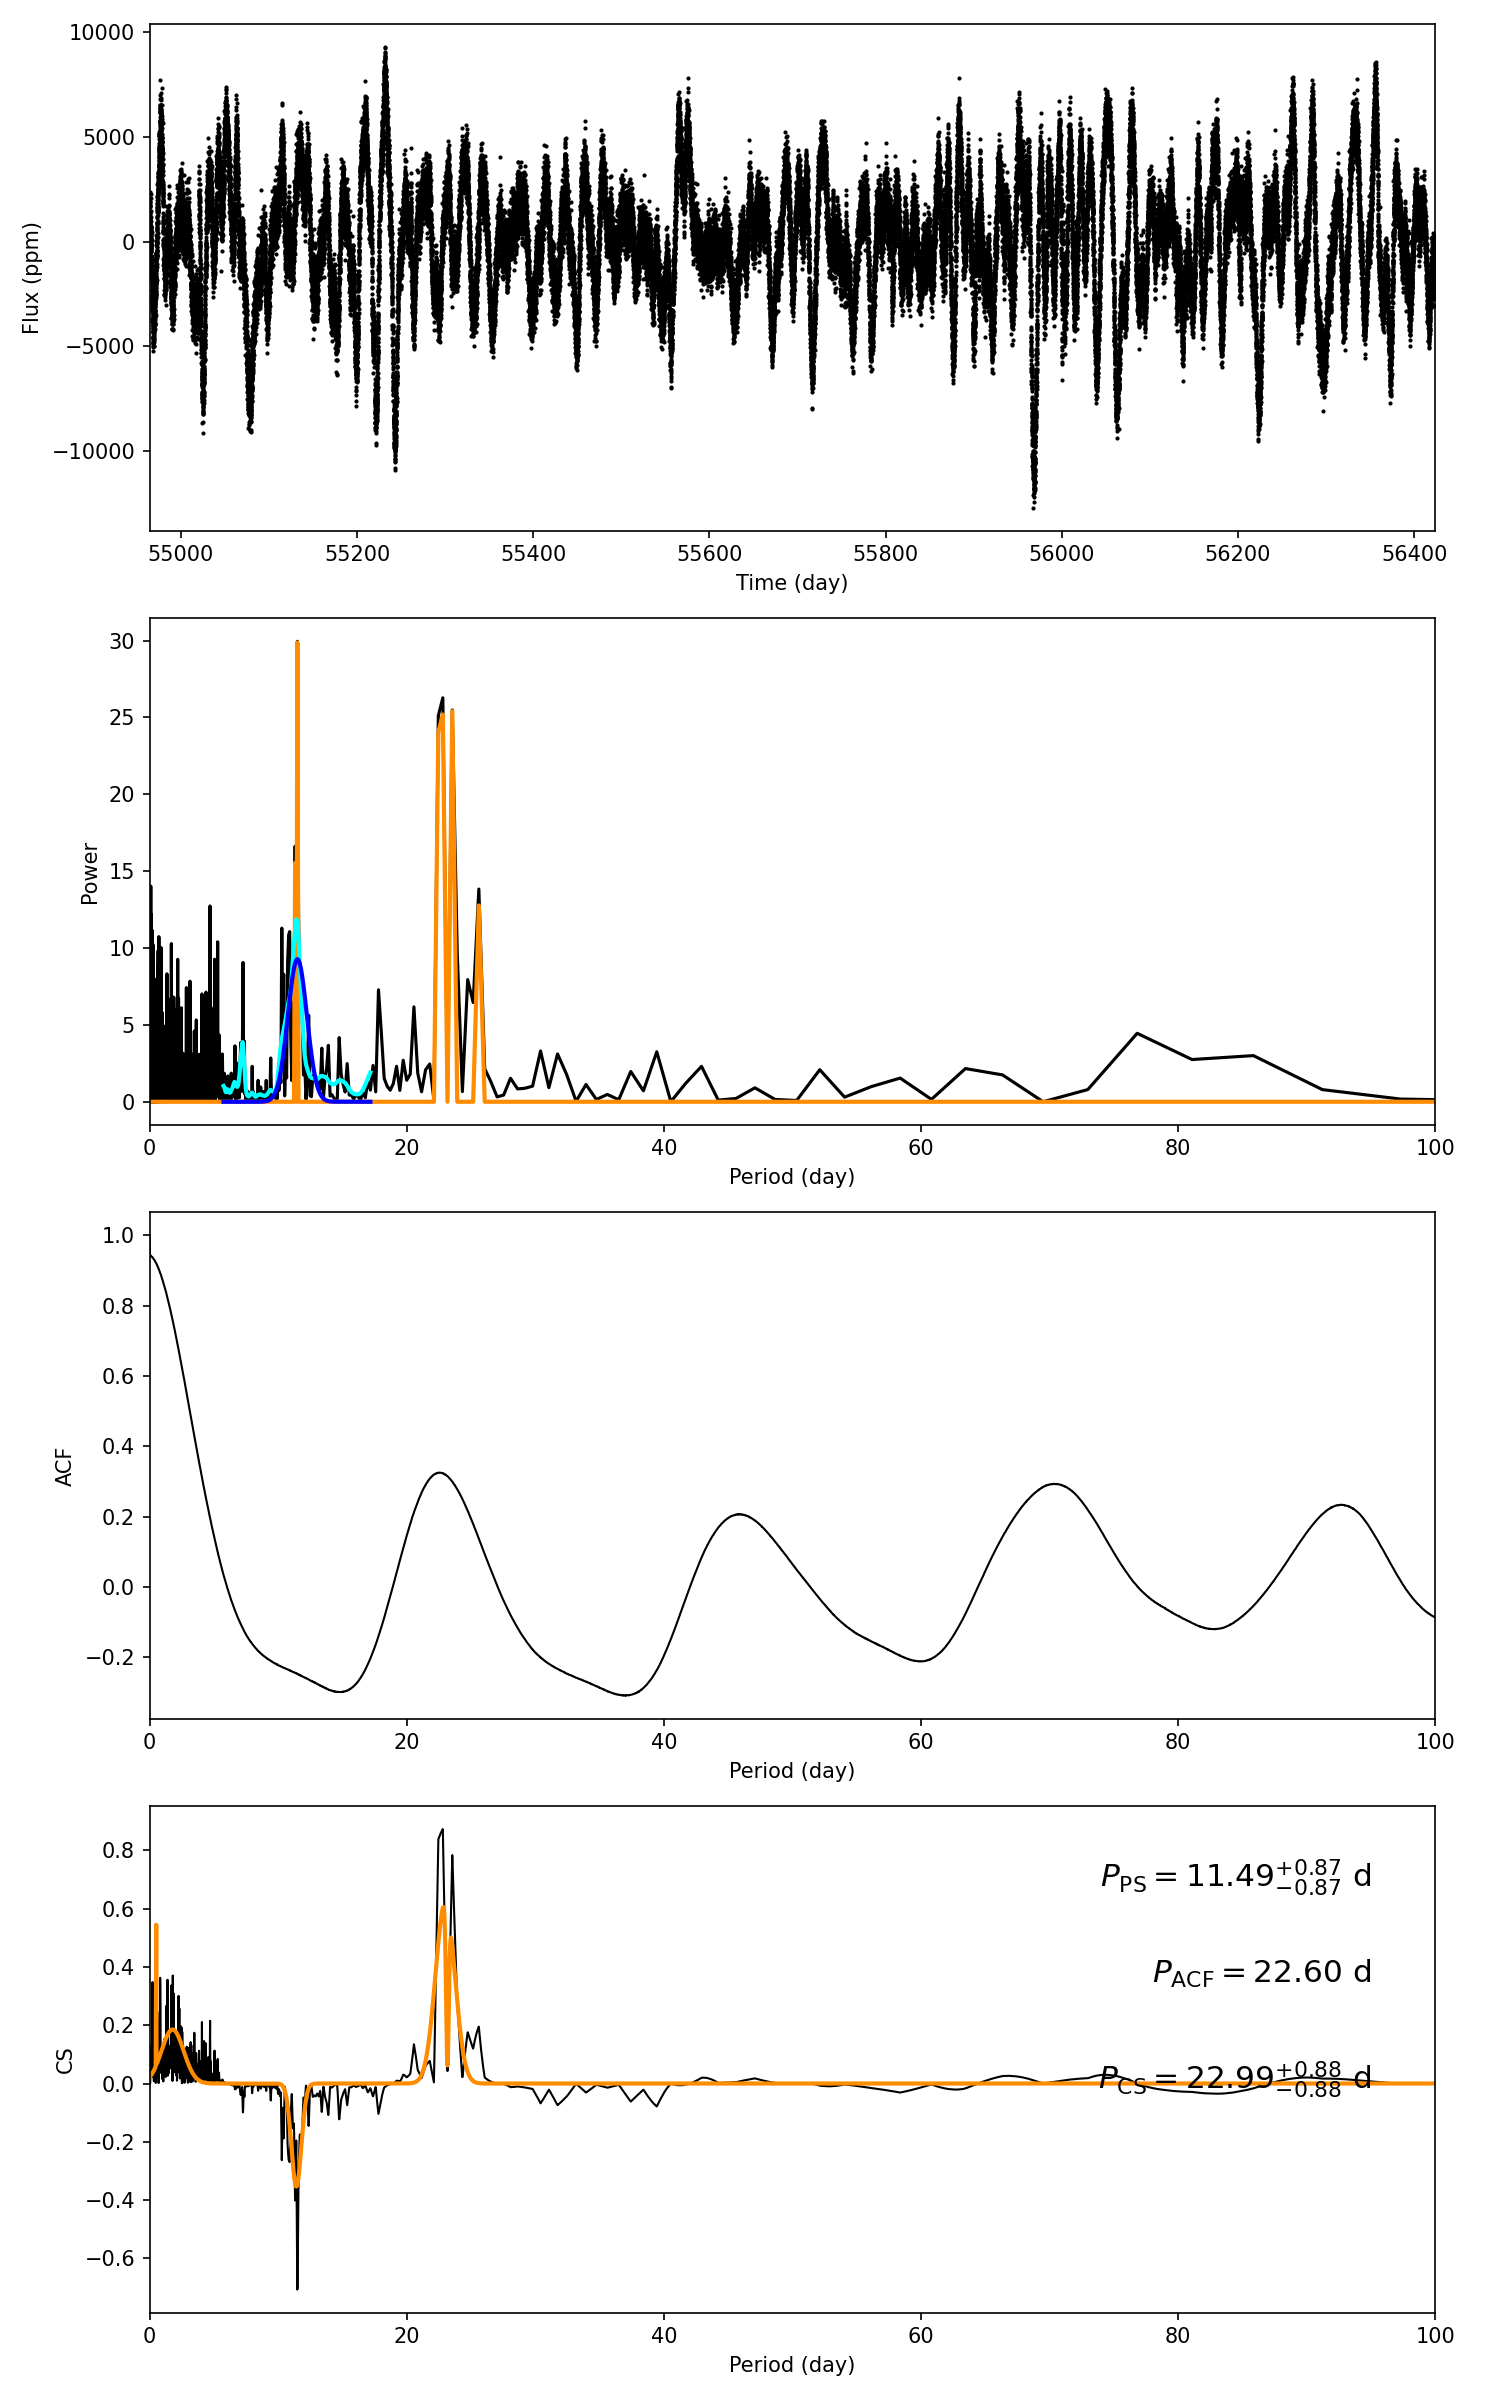

Data behind this chart, as committed beside it:
target_id, prot_ps, prot_acf, prot_cs, e_prot_ps, E_prot_ps, e_prot_acf, E_prot_acf, e_prot_cs, E_prot_cs, sph_ps, sph_acf, sph_cs, e_sph_ps, e_sph_acf, e_sph_cs, h_ps, fa_prob_ps, hacf, gacf, hcs
10515886, 11.49, 22.6, 22.99, 0.8666, 0.8666, -1.0, -1.0, 0.8791, 0.8791, 2652, 2742, 2758, 780.9, 588.9, 517.5, 29.95, 9.81282621599472e-14, 0.6118, 0.3127, 0.8733
